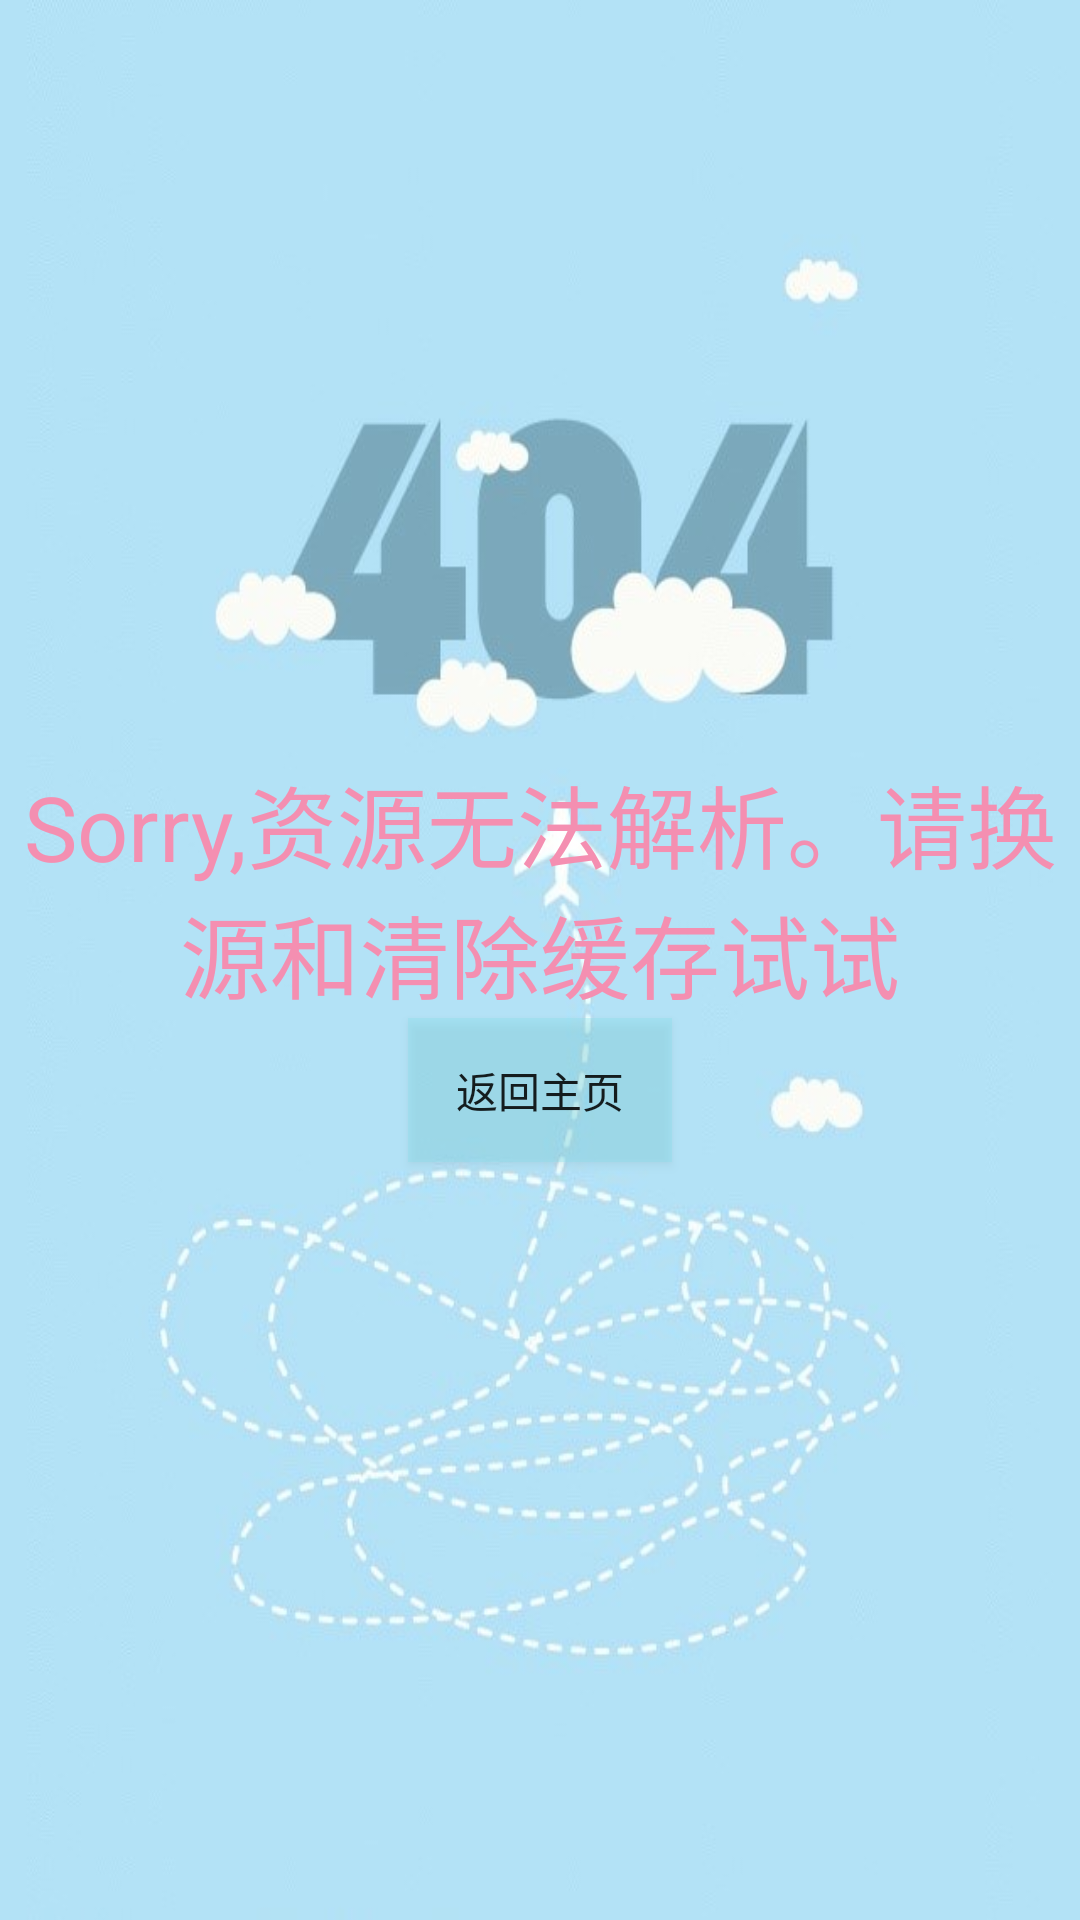

This screen was rendered from an Android layout file. Write that file and the resources it references.
<!-- AndroidManifest.xml: application theme AppTheme.FullScreen -->
<!-- res/layout/error.xml -->
<?xml version="1.0" encoding="utf-8"?>
<LinearLayout xmlns:android="http://schemas.android.com/apk/res/android"
    android:background="@drawable/errorpic"
    android:gravity="center"
    android:orientation="vertical" android:layout_width="match_parent"
    android:layout_height="match_parent">
    <TextView
        android:layout_gravity="center"
        android:gravity="center"
        android:layout_width="match_parent"
        android:layout_height="wrap_content"
        android:text="Sorry,资源无法解析。请换源和清除缓存试试"
        android:textColor="#F48FB1"
        android:textSize="30dp"
        />
    <Button
        android:id="@+id/backhome"
        android:background="#5180DEEA"
        android:text="返回主页"
        android:layout_width="wrap_content"
        android:layout_height="wrap_content"
        />
</LinearLayout>
<!-- resources referenced by this layout -->
<resources>
  <!-- drawable errorpic: jpg bitmap (drawable, 35812 bytes) -->
  <style name="AppTheme.FullScreen">
          <item name="windowNoTitle">true</item>
          <item name="android:windowFullscreen">true</item>
          <item name="android:windowDisablePreview">true</item>
      </style>
</resources>
